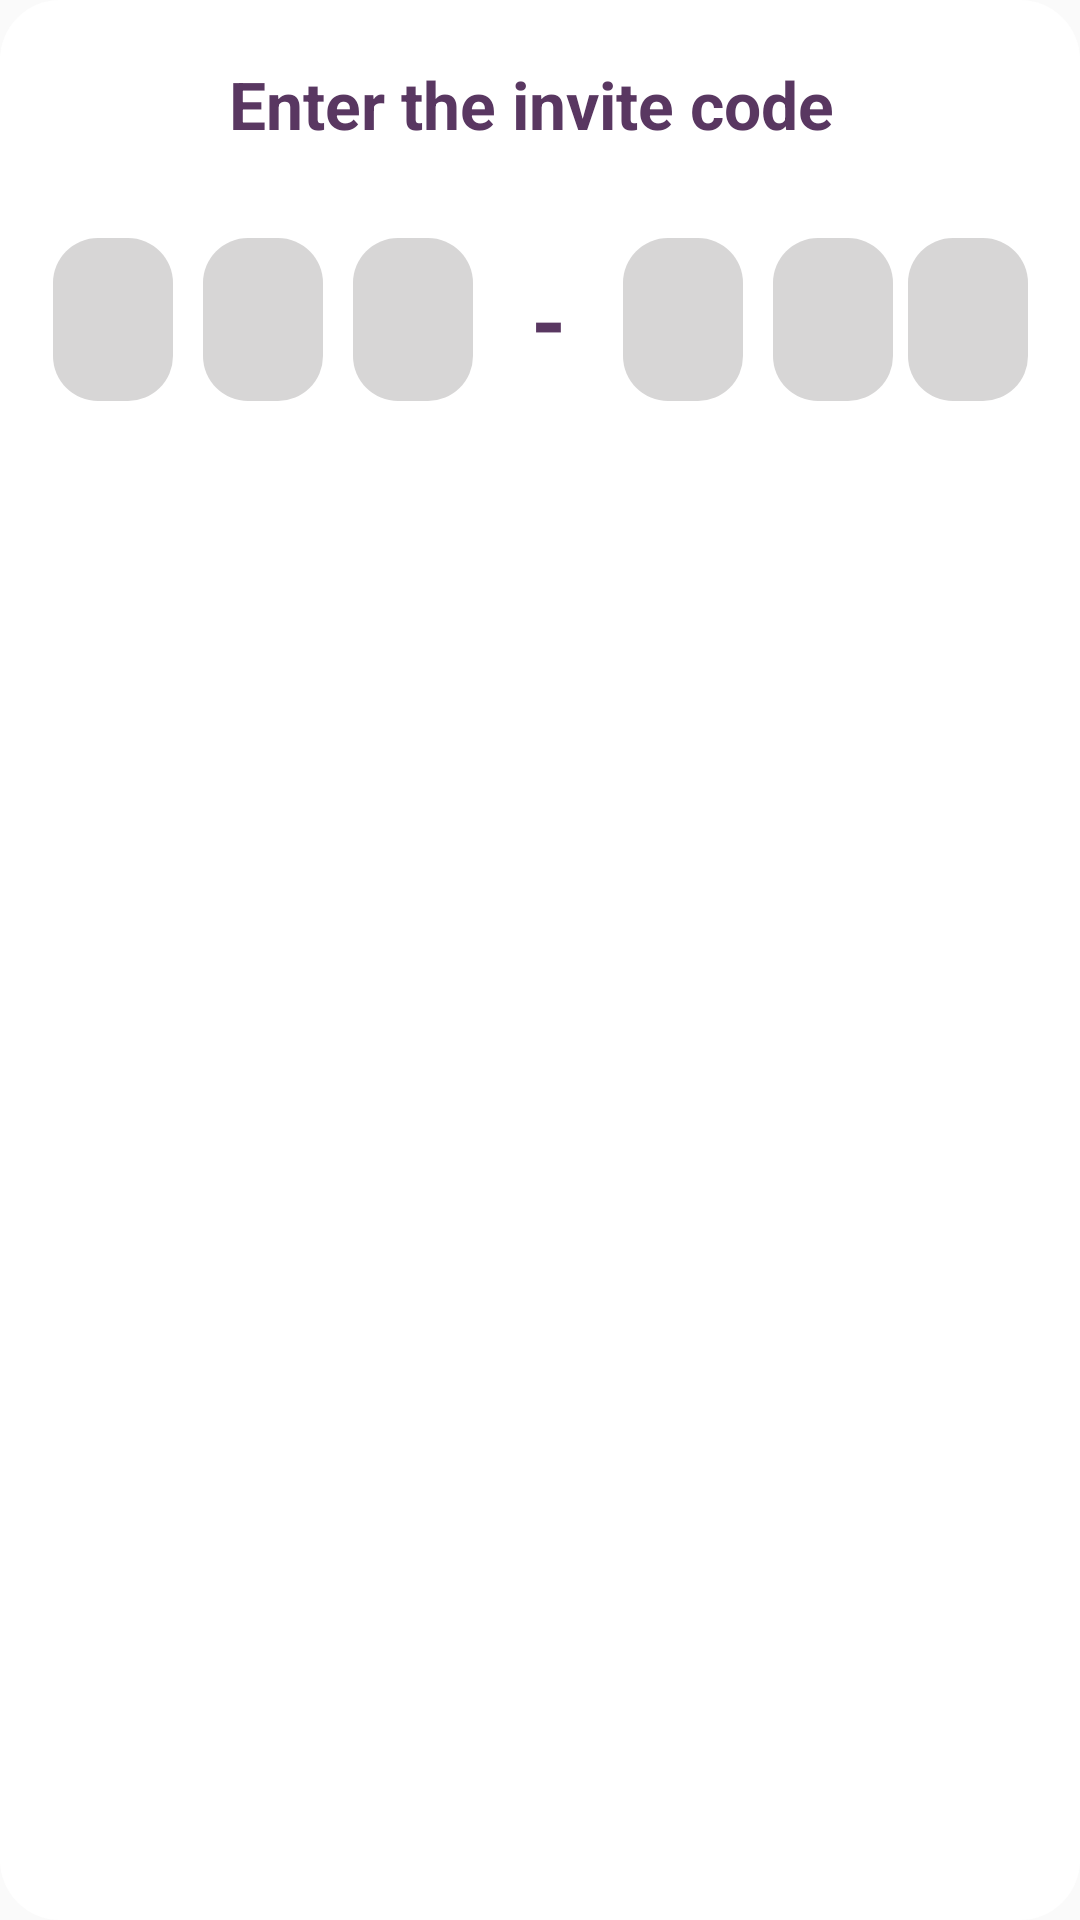

Reconstruct the res/layout file that produces this screen, plus the resources it refers to.
<!-- AndroidManifest.xml: application theme Theme.ShareLocation -->
<!-- res/layout/join_room.xml -->
<?xml version="1.0" encoding="utf-8"?>
<RelativeLayout xmlns:android="http://schemas.android.com/apk/res/android"
    android:layout_width="match_parent"
    android:layout_height="wrap_content"
    android:background="@drawable/erorr_confirmation_dialoge">

    <TextView
        android:id="@+id/headerTextView"
        android:layout_width="wrap_content"
        android:layout_height="wrap_content"
        android:layout_centerHorizontal="true"
        android:layout_marginStart="20dp"
        android:layout_marginTop="20dp"
        android:layout_marginEnd="20dp"

        android:layout_marginBottom="20dp"
        android:text="Enter the invite code "
        android:textColor="@color/majesty"
        android:textSize="22dp"
        android:textStyle="bold" />

    <LinearLayout
        android:id="@+id/codeView"
        android:layout_width="match_parent"
        android:layout_height="wrap_content"
        android:layout_below="@id/headerTextView"
        android:gravity="center">

        <EditText
            android:id="@+id/codeFeild1"
            android:layout_width="40dp"
            android:layout_height="wrap_content"
            android:layout_below="@id/headerTextView"

            android:layout_marginStart="80dp"
            android:layout_marginTop="10dp"
            android:layout_marginEnd="5dp"
            android:layout_marginBottom="10dp"
            android:background="@drawable/edittext_background"
            android:gravity="center"
            android:maxLength="1"
            android:padding="7dp"
            android:textColor="@color/majesty"
            android:textSize="30dp"
            android:textStyle="bold" />

        <EditText
            android:id="@+id/codeFeild2"
            android:layout_width="40dp"
            android:layout_height="wrap_content"
            android:layout_below="@id/headerTextView"
            android:layout_margin="5dp"
            android:layout_toRightOf="@id/codeFeild1"
            android:background="@drawable/edittext_background"
            android:enabled="false"
            android:gravity="center_vertical|center_horizontal"
            android:maxLength="1"
            android:padding="7dp"
            android:textColor="@color/majesty"

            android:textSize="30dp"
            android:textStyle="bold" />

        <EditText
            android:id="@+id/codeFeild3"
            android:layout_width="40dp"
            android:layout_height="wrap_content"
            android:layout_below="@id/headerTextView"
            android:layout_margin="5dp"
            android:layout_toRightOf="@id/codeFeild2"
            android:background="@drawable/edittext_background"
            android:enabled="false"
            android:gravity="center"
            android:maxLength="1"

            android:padding="7dp"
            android:textColor="@color/majesty"
            android:textSize="30dp"
            android:textStyle="bold" />

        <TextView
            android:id="@+id/invitationCodeCeter"
            android:layout_width="40dp"
            android:layout_height="40dp"
            android:layout_below="@id/headerTextView"

            android:layout_marginTop="10dp"
            android:layout_marginBottom="10dp"


            android:layout_toRightOf="@id/codeFeild3"


            android:gravity="center"
            android:text="-"
            android:textColor="@color/majesty"
            android:textSize="30dp"
            android:textStyle="bold" />

        <EditText
            android:id="@+id/codeFeild4"
            android:layout_width="40dp"
            android:layout_height="wrap_content"
            android:layout_below="@id/headerTextView"
            android:layout_margin="5dp"
            android:layout_toRightOf="@id/invitationCodeCeter"
            android:background="@drawable/edittext_background"
            android:enabled="false"
            android:gravity="center"
            android:maxLength="1"

            android:padding="7dp"
            android:textColor="@color/majesty"
            android:textSize="30dp"
            android:textStyle="bold" />

        <EditText
            android:id="@+id/codeFeild5"
            android:layout_width="40dp"
            android:layout_height="wrap_content"
            android:layout_below="@id/headerTextView"
            android:layout_margin="5dp"
            android:layout_toRightOf="@id/invitationCodeCeter"
            android:background="@drawable/edittext_background"
            android:enabled="false"
            android:gravity="center"
            android:maxLength="1"

            android:padding="7dp"
            android:textColor="@color/majesty"
            android:textSize="30dp"
            android:textStyle="bold" />

        <EditText
            android:id="@+id/codeFeild6"
            android:layout_width="40dp"
            android:layout_height="wrap_content"
            android:layout_below="@id/headerTextView"
            android:layout_marginLeft="5dp"
            android:layout_marginEnd="80dp"
            android:layout_toRightOf="@id/invitationCodeCeter"
            android:background="@drawable/edittext_background"
            android:enabled="false"
            android:gravity="center"
            android:maxLength="1"
            android:padding="7dp"
            android:textColor="@color/majesty"
            android:textSize="30dp"

            android:textStyle="bold" />
    </LinearLayout>

    <Button
        android:id="@+id/submit"
        android:layout_width="match_parent"
        android:layout_height="wrap_content"
        android:layout_below="@id/codeView"
        android:layout_marginStart="20dp"
        android:layout_marginTop="20dp"
        android:layout_marginEnd="20dp"
        android:layout_marginBottom="20dp"
        android:background="@drawable/submit_btn"
        android:enabled="false"
        android:text="submit"
        android:textColor="@color/white"
        android:textSize="20dp" />
</RelativeLayout>
<!-- resources referenced by this layout -->
<resources>
  <color name="majesty">#593761</color>
  <color name="white">#FFFFFFFF</color>
  <!-- drawable edittext_background (drawable) -->
  <?xml version="1.0" encoding="utf-8"?>
  <selector xmlns:android="http://schemas.android.com/apk/res/android">
      <item>
          <shape android:shape="rectangle">
              <solid android:color="@color/gray" />
              <corners android:radius="15dp" />
  
          </shape>
      </item>
  
  </selector>
  <!-- drawable erorr_confirmation_dialoge (drawable) -->
  <?xml version="1.0" encoding="utf-8"?>
  <inset xmlns:android="http://schemas.android.com/apk/res/android"
      >
  
      <shape android:shape="rectangle">
          <corners android:radius="20dp"/>
          <solid android:color="@color/white"/>
  
  
  
              />
  
      </shape>
  
  </inset>
  <style name="Theme.ShareLocation" parent="Theme.AppCompat.Light.NoActionBar">
  
  
          
          <item name="colorPrimary">@color/delicate_lace</item>
          <item name="colorPrimaryVariant">@color/yellow_sea</item>
          <item name="colorOnPrimary">@color/heavy_red</item>
          
          <item name="colorSecondary">@color/majesty</item>
          <item name="colorSecondaryVariant">@color/heavy_red</item>
          <item name="colorOnSecondary">@color/black</item>
          
          <item name="android:statusBarColor">?attr/colorPrimary</item>
          
          <item name="android:itemTextAppearance">@style/chengeTextPopMenu</item>
          
  
          <item name="android:popupMenuStyle">@style/PopupMenutemp</item>
      </style>
  <color name="gray">#D7D6D6</color>
  <color name="delicate_lace">#F3E6D4</color>
  <color name="yellow_sea">#FEA904</color>
  <color name="heavy_red">#A11212</color>
  <color name="black">#FF000000</color>
  <style name="chengeTextPopMenu" parent="@android:style/TextAppearance.Widget.IconMenu.Item">
          <item name="android:textColor">@color/majesty</item>
          <item name="android:gravity">center</item>
          <item name="android:textSize">20dp</item>
      </style>
  <style name="PopupMenutemp" parent="Widget.MaterialComponents.PopupMenu">
          <item name="android:popupBackground">@drawable/delete_confirmation_dialoge</item>
  
  
      </style>
  <!-- drawable delete_confirmation_dialoge (drawable) -->
  <?xml version="1.0" encoding="utf-8"?>
  <inset xmlns:android="http://schemas.android.com/apk/res/android"
   >
  
      <shape android:shape="rectangle">
          <corners android:radius="20dp"/>
          <solid android:color="@color/white"/>
  
  
  
            />
  
      </shape>
  
  </inset>
</resources>
